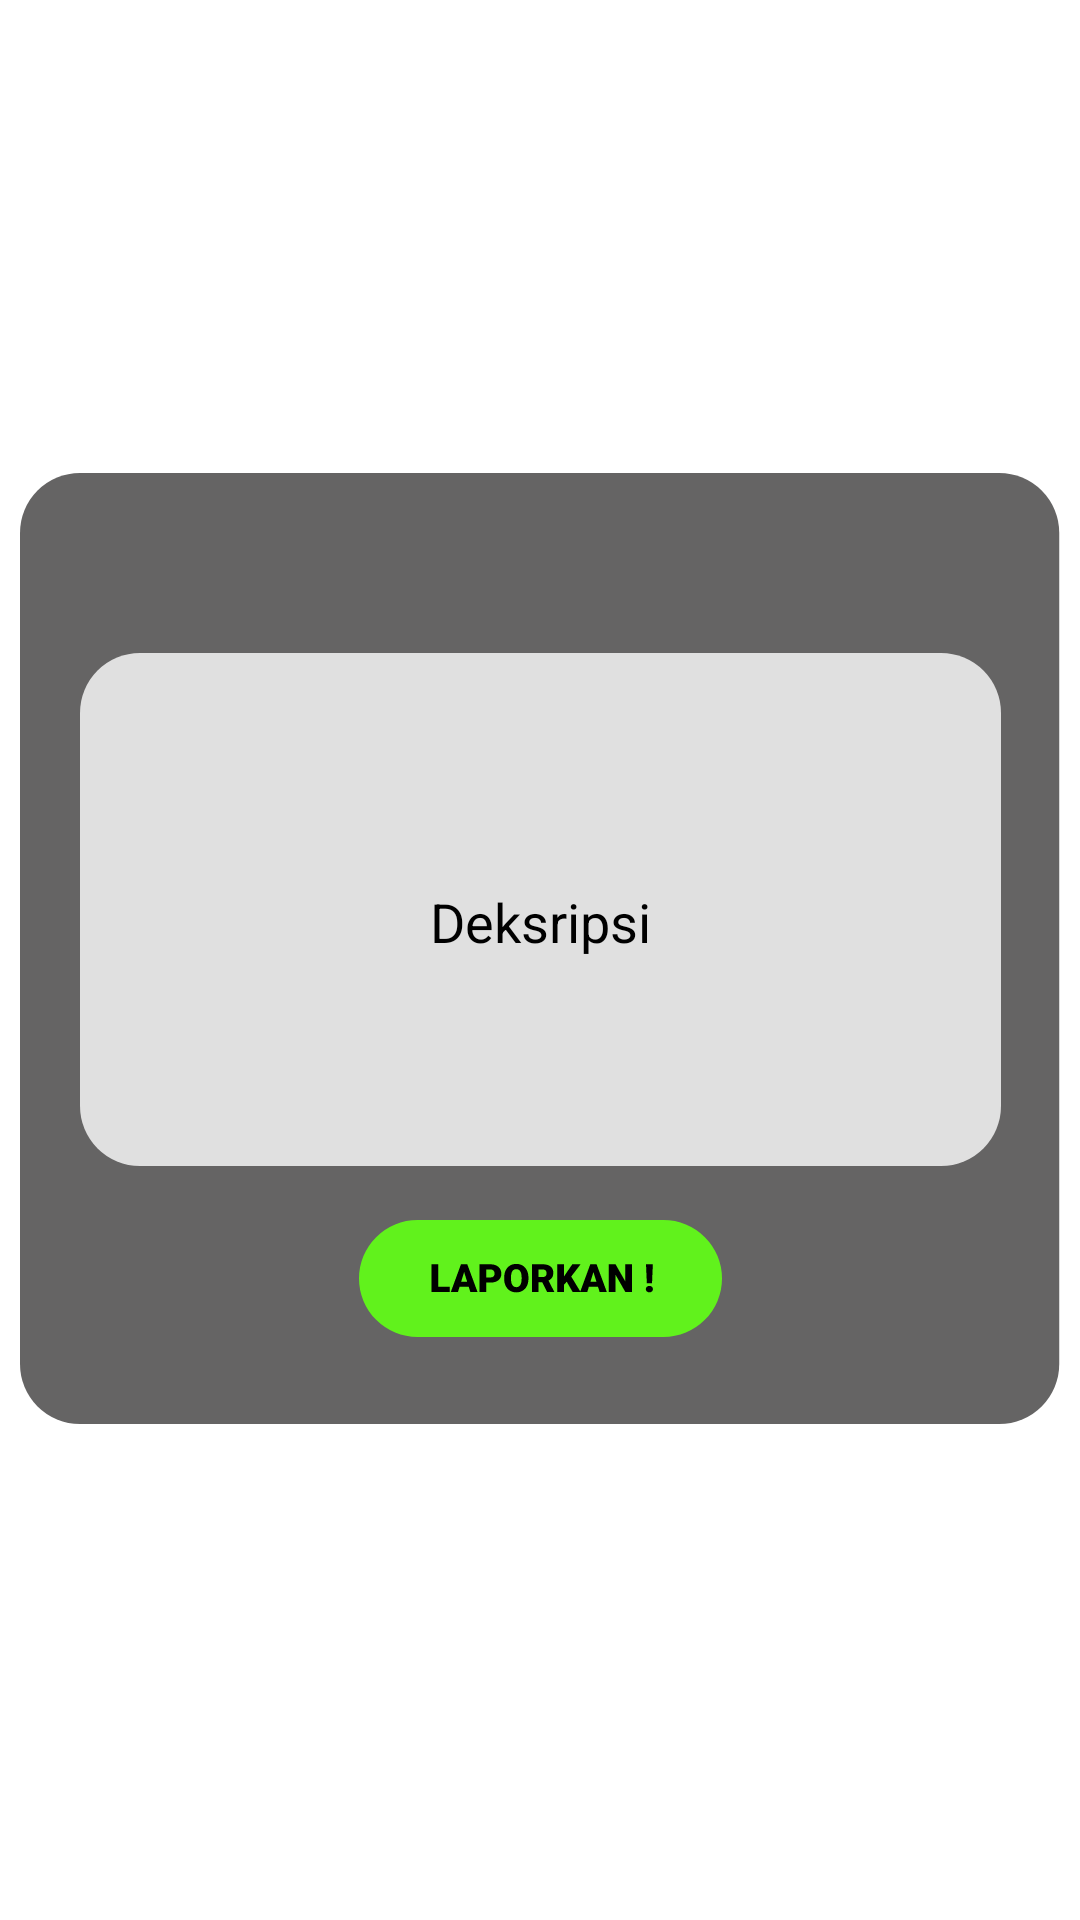

Produce the Android XML layout that renders to this screen, including the resource entries it uses.
<!-- AndroidManifest.xml: application theme Theme.Elock -->
<!-- res/layout/pop_up_report.xml -->
<?xml version="1.0" encoding="utf-8"?>
<androidx.constraintlayout.widget.ConstraintLayout
    xmlns:android="http://schemas.android.com/apk/res/android"
    xmlns:app="http://schemas.android.com/apk/res-auto"
    android:layout_width="wrap_content"
    android:layout_height="wrap_content"
    android:layout_gravity="center">

    <LinearLayout
        android:layout_width="wrap_content"
        android:layout_height="wrap_content"
        android:background="@drawable/ic_group_15"
        app:layout_constraintBottom_toBottomOf="parent"
        app:layout_constraintEnd_toEndOf="parent"
        app:layout_constraintStart_toStartOf="parent"
        app:layout_constraintTop_toTopOf="parent"
        android:orientation="vertical"
        android:gravity="center_horizontal">

        <EditText
            android:id="@+id/txtdeskrpsipopuplaporan"
            android:layout_width="wrap_content"
            android:layout_height="wrap_content"
            android:layout_marginTop="60dp"
            android:background="@drawable/ic_group_16"
            android:gravity="center|center_horizontal"
            android:hint="Deksripsi"
            android:inputType="text"
            android:textColor="@color/black"
            android:textColorHint="@color/black" />

        <ImageButton
            android:id="@+id/btnlaporakanpopuplaporan"
            android:layout_width="wrap_content"
            android:layout_height="wrap_content"
            android:layout_marginTop="10dp"
            android:background="@drawable/custom_button_laporkan_pop_up_laporan" />

    </LinearLayout>

</androidx.constraintlayout.widget.ConstraintLayout>
<!-- resources referenced by this layout -->
<resources>
  <color name="black">#FF000000</color>
  <!-- drawable custom_button_laporkan_pop_up_laporan (drawable) -->
  <?xml version="1.0" encoding="utf-8"?>
  <selector xmlns:android="http://schemas.android.com/apk/res/android">
      <item android:drawable="@drawable/ic_btn_laporkan_pop_up_state_on" android:state_pressed="true"/>
      <item android:drawable="@drawable/ic_btn_laporkan_pop_up_state_off"/>
  </selector>
  <!-- drawable ic_group_15 (drawable) -->
  <vector xmlns:android="http://schemas.android.com/apk/res/android"
      android:width="355dp"
      android:height="325dp"
      android:viewportWidth="355"
      android:viewportHeight="325">
    <path
        android:pathData="M24,0L330.415,0A20,20 0,0 1,350.415 20L350.415,297A20,20 0,0 1,330.415 317L24,317A20,20 0,0 1,4 297L4,20A20,20 0,0 1,24 0z"
        android:fillColor="#3F3E3E"
        android:fillAlpha="0.8"/>
  </vector>
  <!-- drawable ic_group_16 (drawable) -->
  <vector xmlns:android="http://schemas.android.com/apk/res/android"
      android:width="315dp"
      android:height="179dp"
      android:viewportWidth="315"
      android:viewportHeight="179">
    <path
        android:pathData="M24,0L291,0A20,20 0,0 1,311 20L311,151A20,20 0,0 1,291 171L24,171A20,20 0,0 1,4 151L4,20A20,20 0,0 1,24 0z"
        android:fillColor="#ffffff"
        android:fillAlpha="0.8"/>
  </vector>
  <style name="Theme.Elock" parent="Theme.MaterialComponents.DayNight.DarkActionBar">
          
          <item name="colorPrimary">@color/purple_500</item>
          <item name="colorPrimaryVariant">@color/purple_700</item>
          <item name="colorOnPrimary">@color/white</item>
          
          <item name="colorSecondary">@color/teal_200</item>
          <item name="colorSecondaryVariant">@color/teal_700</item>
          <item name="colorOnSecondary">@color/black</item>
          
          <item name="android:statusBarColor" tools:targetApi="l">?attr/colorPrimaryVariant</item>
          
      </style>
  <!-- drawable ic_btn_laporkan_pop_up_state_on: vector/xml drawable (drawable, 3191 chars, omitted) -->
  <!-- drawable ic_btn_laporkan_pop_up_state_off: vector/xml drawable (drawable, 3191 chars, omitted) -->
  <color name="purple_500">#FF6200EE</color>
  <color name="purple_700">#FF3700B3</color>
  <color name="white">#FFFFFFFF</color>
  <color name="teal_200">#FF03DAC5</color>
  <color name="teal_700">#FF018786</color>
</resources>
